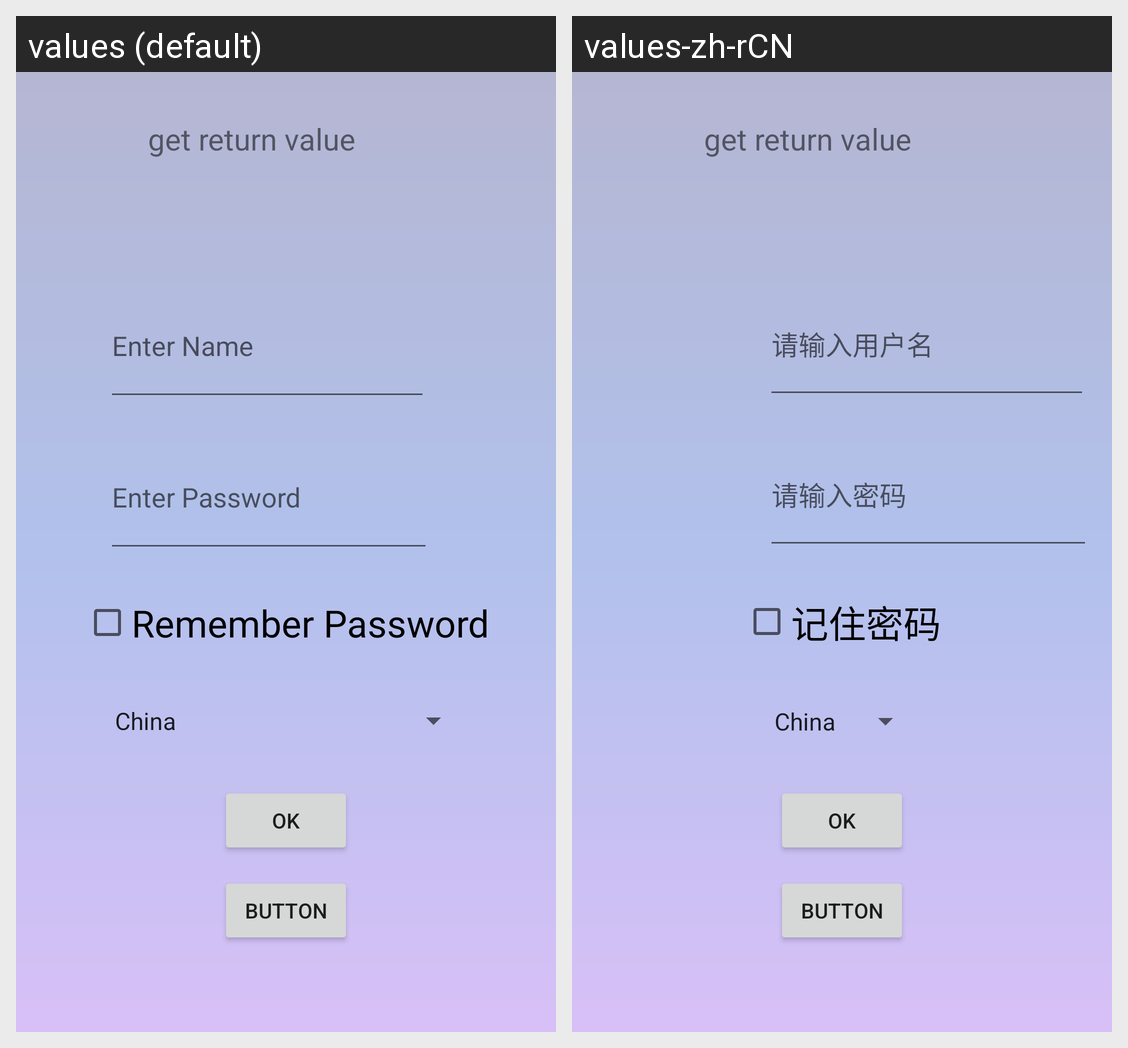

This grid shows one Android layout under two languages. Give, for every string resource on the screen, its name, the default text and each shown locale's text.
Android screen res/layout/activity_main.xml rendered under 2 locales, left to right: values (default), values-zh-rCN. Device: Nexus 5 (rendered at 1080×1920; each locale shown at half size, 540×960, under a caption strip naming it); theme AppTheme.
Strings drawn on this screen, with the default value and each locale's value (text and hints the layout hard-codes, and strings that could not be matched under every locale, appear in the picture but are not listed):

enternamehint
  values: Enter Name
  values-zh-rCN: 请输入用户名

enterpassword
  values: Enter Password
  values-zh-rCN: 请输入密码

remember_password
  values: Remember Password
  values-zh-rCN: 记住密码

ok
  values: Ok
  values-zh-rCN: Ok  [not translated; the default value is used]
